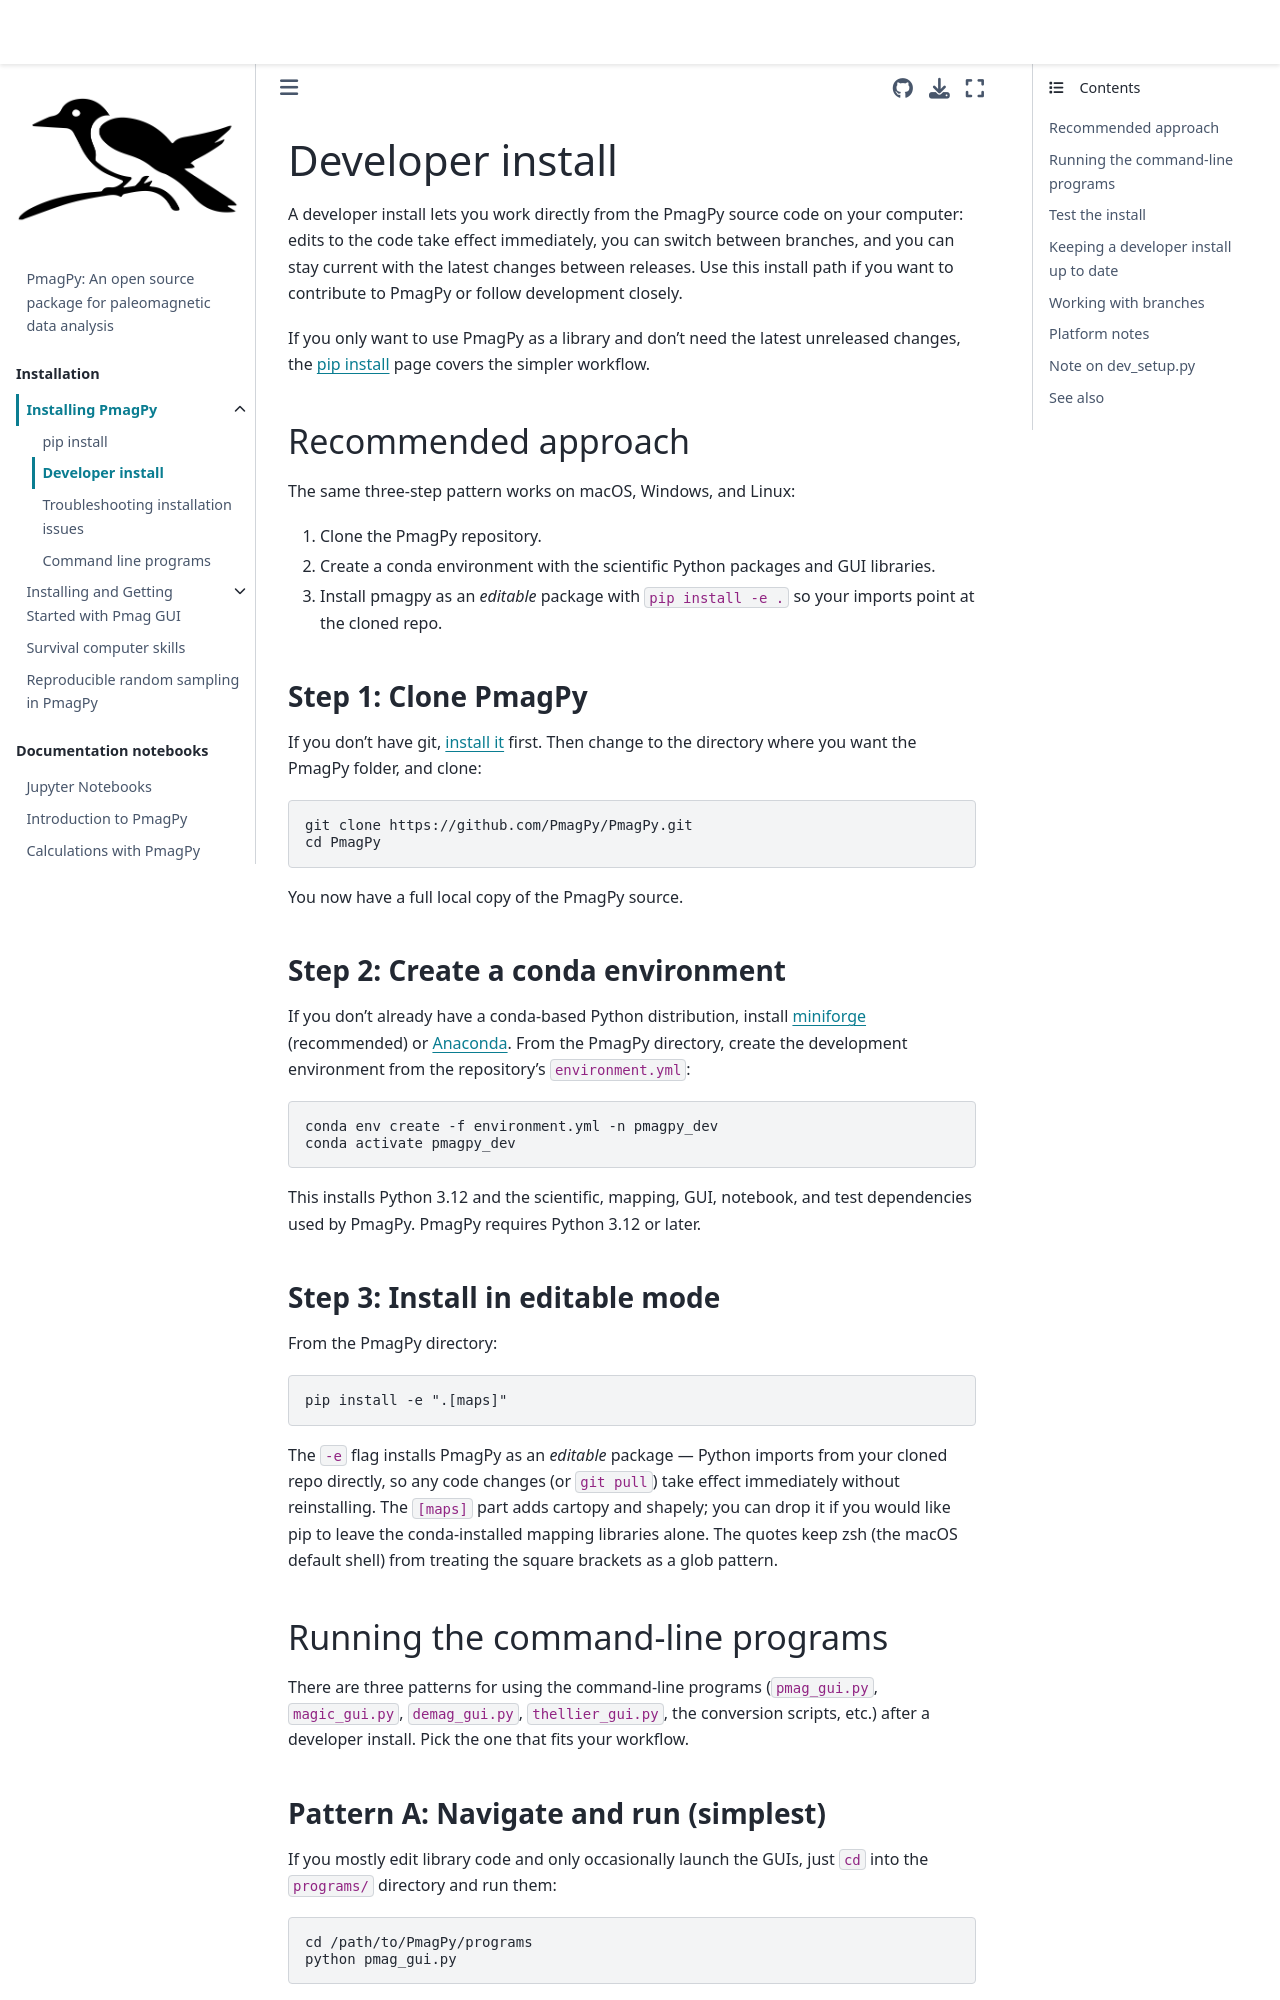

repository: PmagPy/PmagPy-docs · page: installation/developer_install.html · generator: jekyll

# Developer install

A developer install lets you work directly from the PmagPy source code on your computer: edits to the code take effect immediately, you can switch between branches, and you can stay current with the latest changes between releases. Use this install path if you want to contribute to PmagPy or follow development closely.

If you only want to use PmagPy as a library and don't need the latest unreleased changes, the [pip install](pip_install.md) page covers the simpler workflow.

## Recommended approach

The same three-step pattern works on macOS, Windows, and Linux:

1. Clone the PmagPy repository.
2. Create a conda environment with the scientific Python packages and GUI libraries.
3. Install pmagpy as an *editable* package with `pip install -e .` so your imports point at the cloned repo.

### Step 1: Clone PmagPy

If you don't have git, [install it](https://git-scm.com/downloads) first. Then change to the directory where you want the PmagPy folder, and clone:

```bash
git clone https://github.com/PmagPy/PmagPy.git
cd PmagPy
```

You now have a full local copy of the PmagPy source.

### Step 2: Create a conda environment

If you don't already have a conda-based Python distribution, install [miniforge](https://github.com/conda-forge/miniforge) (recommended) or [Anaconda](https://www.anaconda.com/download). From the PmagPy directory, create the development environment from the repository's `environment.yml`:

```bash
conda env create -f environment.yml -n pmagpy_dev
conda activate pmagpy_dev
```

This installs Python 3.12 and the scientific, mapping, GUI, notebook, and test dependencies used by PmagPy. PmagPy requires Python 3.12 or later.

### Step 3: Install in editable mode

From the PmagPy directory:

```bash
pip install -e ".[maps]"
```

The `-e` flag installs PmagPy as an *editable* package — Python imports from your cloned repo directly, so any code changes (or `git pull`) take effect immediately without reinstalling. The `[maps]` part adds cartopy and shapely; you can drop it if you would like pip to leave the conda-installed mapping libraries alone. The quotes keep zsh (the macOS default shell) from treating the square brackets as a glob pattern.

## Running the command-line programs

There are three patterns for using the command-line programs (`pmag_gui.py`, `magic_gui.py`, `demag_gui.py`, `thellier_gui.py`, the conversion scripts, etc.) after a developer install. Pick the one that fits your workflow.
